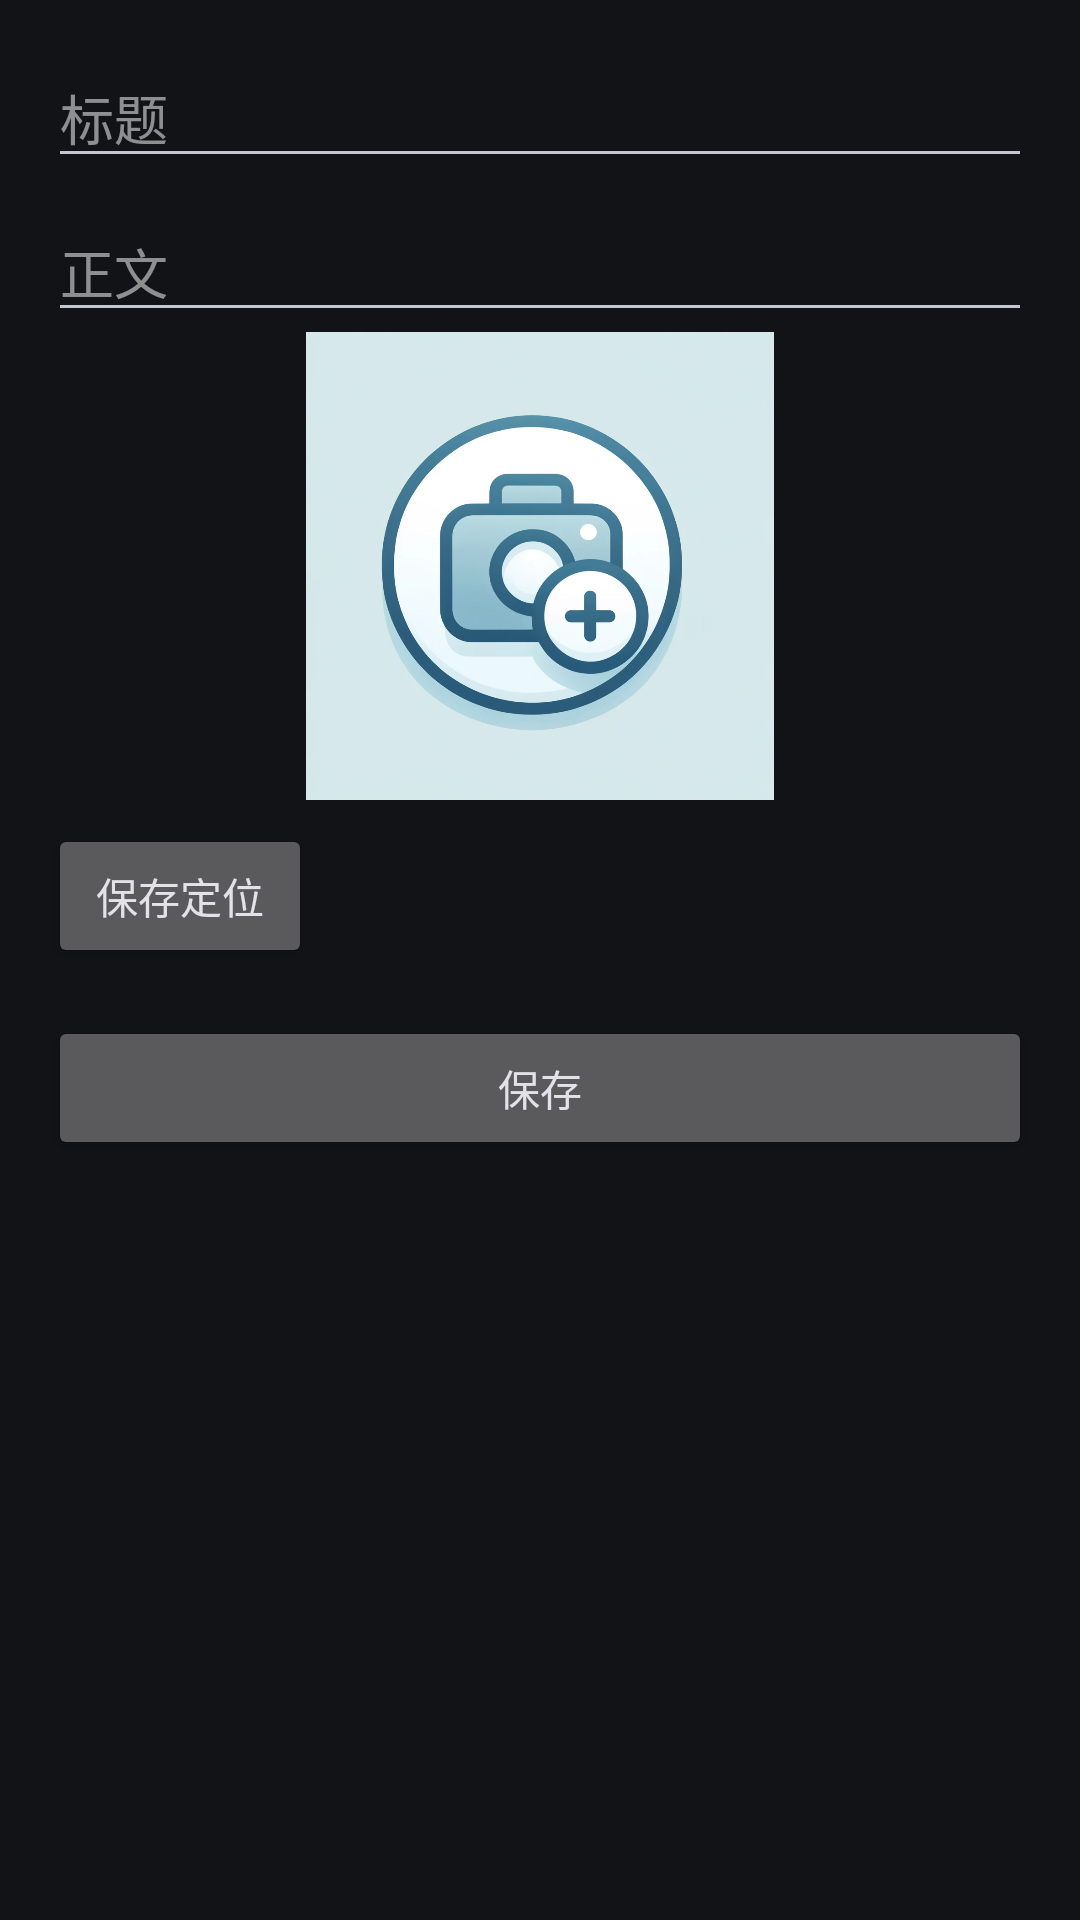

This screen was rendered from an Android layout file. Write that file and the resources it references.
<!-- AndroidManifest.xml: application theme Theme.ExamNote -->
<!-- res/layout/activity_note_edit.xml -->
<?xml version="1.0" encoding="utf-8"?>
<LinearLayout xmlns:android="http://schemas.android.com/apk/res/android"
    xmlns:app="http://schemas.android.com/apk/res-auto"
    android:layout_width="match_parent"
    android:layout_height="match_parent"
    android:orientation="vertical"
    android:padding="16dp">

    <EditText
        android:id="@+id/titleEditText"
        android:layout_width="match_parent"
        android:layout_height="wrap_content"
        android:hint="标题" />

    <EditText
        android:id="@+id/contentEditText"
        android:layout_width="match_parent"
        android:layout_height="wrap_content"
        android:layout_marginTop="8dp"
        android:hint="正文" />

    <ImageView
        android:id="@+id/imageView"
        android:layout_width="match_parent"
        android:layout_height="156dp"
        app:srcCompat="@drawable/add_button"
        android:clickable="true"
        android:focusable="true"
        android:background="?attr/selectableItemBackground"
        android:foreground="?attr/selectableItemBackground"/>

    <Button
        android:id="@+id/addLocationButton"
        android:layout_width="wrap_content"
        android:layout_height="wrap_content"
        android:layout_marginTop="8dp"
        android:text="保存定位" />

    <Button
        android:id="@+id/viewLocationButton"
        android:layout_width="wrap_content"
        android:layout_height="wrap_content"
        android:layout_marginTop="8dp"
        android:text="在地图上查看"
        android:visibility="gone" />

    <Button
        android:id="@+id/saveButton"
        android:layout_width="match_parent"
        android:layout_height="wrap_content"
        android:layout_marginTop="16dp"
        android:text="保存" />

</LinearLayout>
<!-- resources referenced by this layout -->
<resources>
  <!-- drawable add_button: jpg bitmap (drawable, 192448 bytes) -->
  <style name="Theme.ExamNote" parent="Base.Theme.ExamNote" />
  <style name="Base.Theme.ExamNote" parent="Theme.Material3.DynamicColors.Dark">
          
          
      </style>
</resources>
